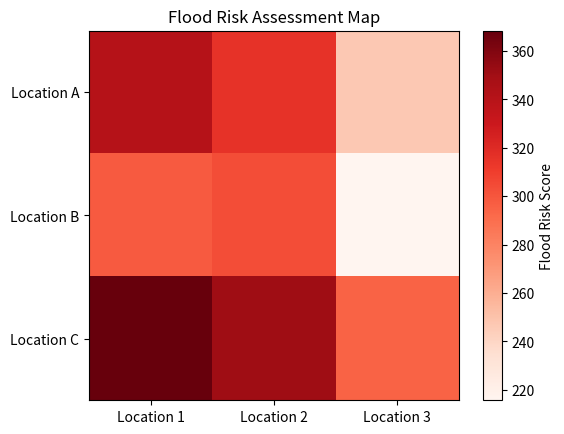

Here is the Python script that generated this plot:
import numpy as np
import matplotlib.pyplot as plt

# Sample Data Dictionary
flood_risk_data = {
    "elevation": [
        [200, 220, 250],
        [210, 230, 240],
        [220, 210, 230]
    ],
    "slope": [
        [5, 10, 15],
        [10, 20, 25],
        [15, 10, 5]
    ],
    "proximity_to_rivers": [
        [500, 300, 100],
        [400, 200, 50],
        [600, 450, 300]
    ],
    "land_cover": [
        ["forest", "urban", "agriculture"],
        ["urban", "agriculture", "forest"],
        ["agriculture", "forest", "urban"]
    ],
    "rainfall": [
        [1000, 1200, 1100],
        [900, 1300, 1000],
        [950, 1150, 1050]
    ],
    "historical_floods": [
        [1, 0, 1],
        [0, 1, 0],
        [1, 0, 0]
    ]
}

# Example Weights for AHP
criteria_weights = {
    "elevation": 0.2,
    "slope": 0.1,
    "proximity_to_rivers": 0.3,
    "land_cover": 0.15,
    "rainfall": 0.15,
    "historical_floods": 0.1
}

# Initialize an empty grid for flood risk
flood_risk = np.zeros((3, 3))

# Convert categorical data (land cover) to numerical for analysis
land_cover_mapping = {
    "forest": 1,
    "urban": 3,
    "agriculture": 2
}
numerical_land_cover = np.array([[land_cover_mapping[land] for land in row] for row in flood_risk_data["land_cover"]])

# Update the flood risk data dictionary with numerical land cover data
flood_risk_data["land_cover"] = numerical_land_cover

# Loop through each criterion and apply the weights
for criterion, weight in criteria_weights.items():
    flood_risk += np.array(flood_risk_data[criterion]) * weight

# Display the Flood Risk Assessment Map
print("Flood Risk Assessment Map:")
print(flood_risk)

# Visualize the Flood Risk Map
plt.imshow(flood_risk, cmap='Reds', interpolation='none')
plt.colorbar(label='Flood Risk Score')
plt.title('Flood Risk Assessment Map')
plt.xticks(ticks=np.arange(3), labels=['Location 1', 'Location 2', 'Location 3'])
plt.yticks(ticks=np.arange(3), labels=['Location A', 'Location B', 'Location C'])
plt.show()
